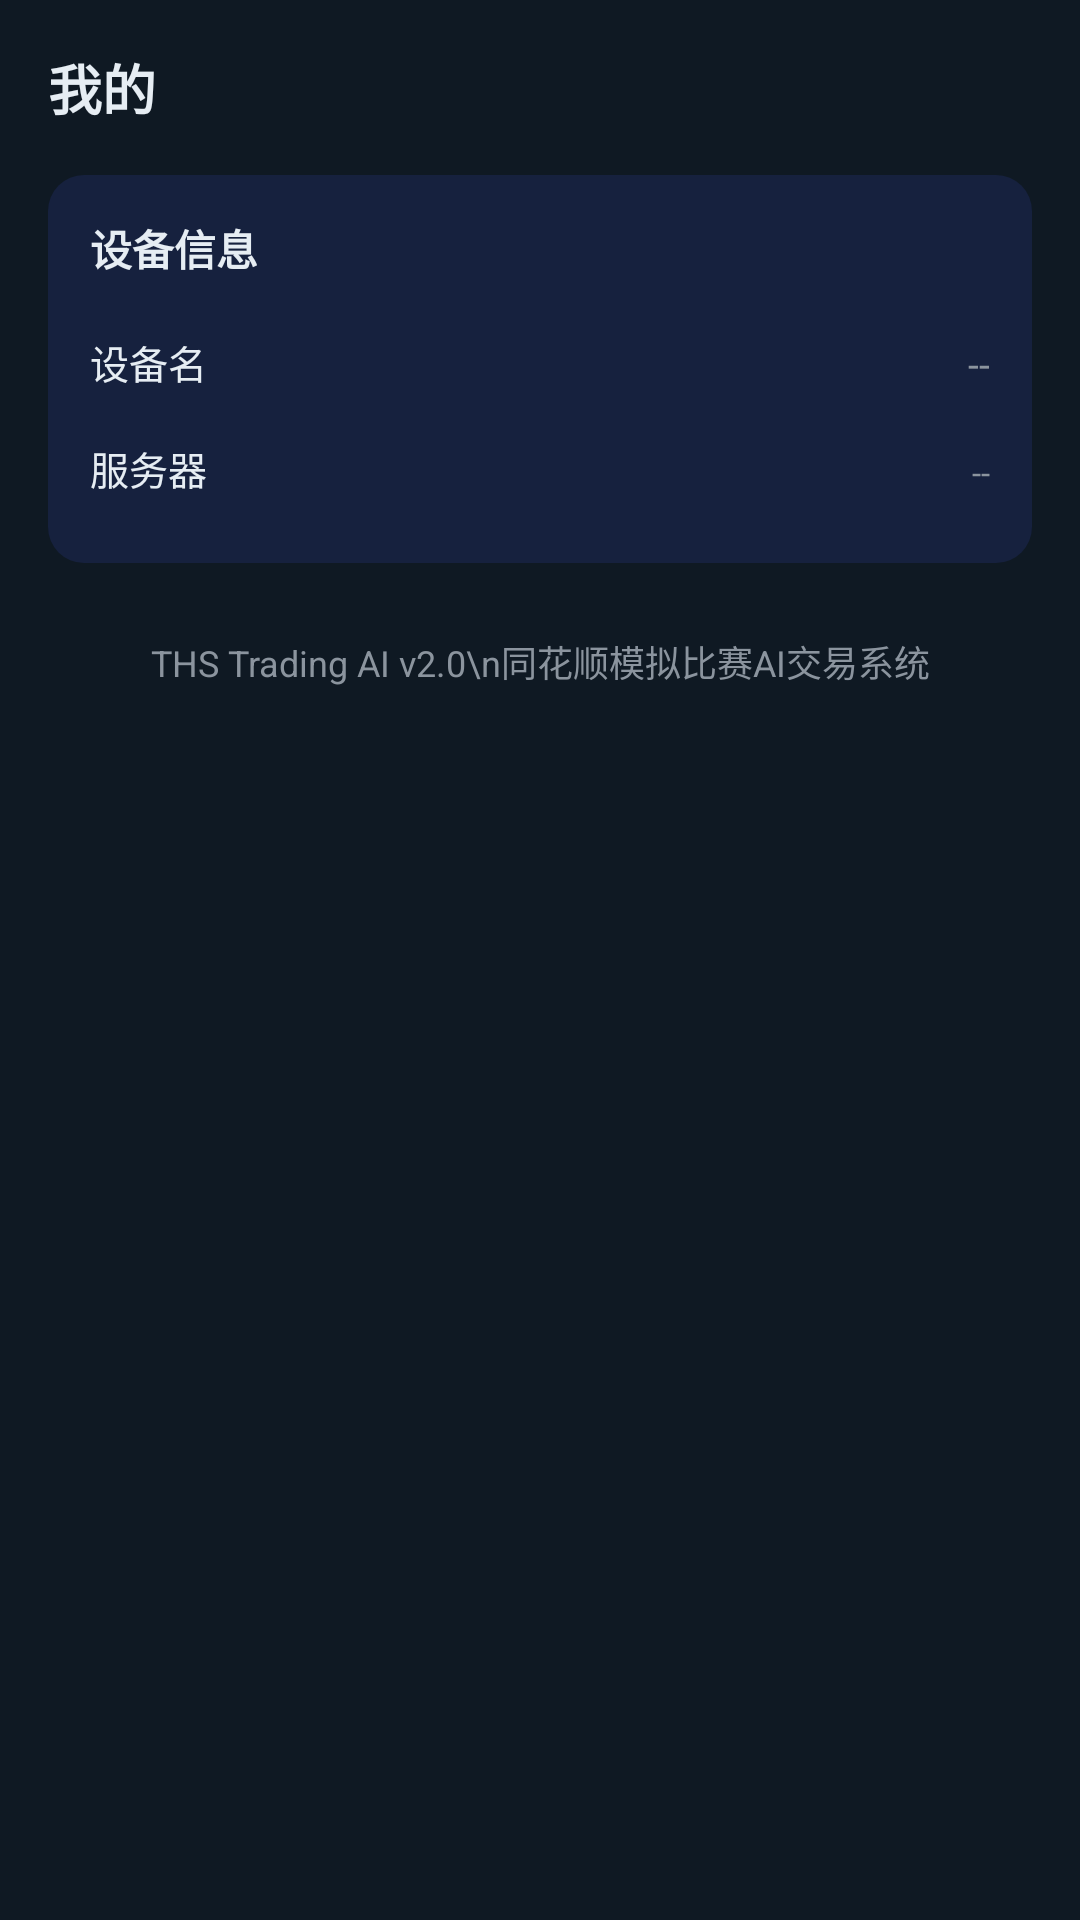

Write the Android layout XML for this screen, with the resource values it uses.
<!-- AndroidManifest.xml: application theme Theme.THSTradingAI -->
<!-- res/layout/fragment_profile.xml -->
<?xml version="1.0" encoding="utf-8"?>
<ScrollView xmlns:android="http://schemas.android.com/apk/res/android"
    android:layout_width="match_parent" android:layout_height="match_parent" android:background="#0f1923">
    <LinearLayout android:layout_width="match_parent" android:layout_height="wrap_content"
        android:orientation="vertical" android:padding="16dp">
        <TextView android:layout_width="wrap_content" android:layout_height="wrap_content"
            android:text="我的" android:textColor="#e6edf3" android:textSize="18sp"
            android:textStyle="bold" android:layout_marginBottom="16dp" />
        <LinearLayout android:layout_width="match_parent" android:layout_height="wrap_content"
            android:orientation="vertical" android:background="@drawable/bg_card" android:padding="14dp">
            <TextView android:layout_width="wrap_content" android:layout_height="wrap_content"
                android:text="设备信息" android:textColor="#e6edf3" android:textSize="14sp"
                android:textStyle="bold" android:layout_marginBottom="10dp" />
            <LinearLayout android:layout_width="match_parent" android:layout_height="wrap_content"
                android:orientation="horizontal" android:paddingVertical="8dp">
                <TextView android:layout_width="0dp" android:layout_height="wrap_content"
                    android:layout_weight="1" android:text="设备名" android:textColor="#e6edf3" android:textSize="13sp" />
                <TextView android:id="@+id/deviceName" android:layout_width="wrap_content"
                    android:layout_height="wrap_content" android:text="--" android:textColor="#8b949e" android:textSize="13sp" />
            </LinearLayout>
            <LinearLayout android:layout_width="match_parent" android:layout_height="wrap_content"
                android:orientation="horizontal" android:paddingVertical="8dp">
                <TextView android:layout_width="0dp" android:layout_height="wrap_content"
                    android:layout_weight="1" android:text="服务器" android:textColor="#e6edf3" android:textSize="13sp" />
                <TextView android:id="@+id/serverUrl" android:layout_width="wrap_content"
                    android:layout_height="wrap_content" android:text="--" android:textColor="#8b949e" android:textSize="11sp" />
            </LinearLayout>
        </LinearLayout>
        <TextView android:layout_width="match_parent" android:layout_height="wrap_content"
            android:text="THS Trading AI v2.0\n同花顺模拟比赛AI交易系统" android:textColor="#8b949e"
            android:textSize="12sp" android:gravity="center" android:layout_marginTop="24dp" />
    </LinearLayout>
</ScrollView>
<!-- resources referenced by this layout -->
<resources>
  <!-- drawable bg_card (drawable) -->
  <?xml version="1.0" encoding="utf-8"?>
  <shape xmlns:android="http://schemas.android.com/apk/res/android" android:shape="rectangle">
      <solid android:color="#16213e" />
      <corners android:radius="12dp" />
  </shape>
  <style name="Theme.THSTradingAI" parent="Theme.Material3.Dark.NoActionBar">
          <item name="colorPrimary">@color/accent</item>
          <item name="colorOnPrimary">@color/text_primary</item>
          <item name="android:statusBarColor">@color/bg_primary</item>
          <item name="android:navigationBarColor">@color/bg_card</item>
          <item name="android:windowBackground">@color/bg_primary</item>
      </style>
  <color name="accent">#667eea</color>
  <color name="text_primary">#e6edf3</color>
  <color name="bg_primary">#0f1923</color>
  <color name="bg_card">#16213e</color>
</resources>
